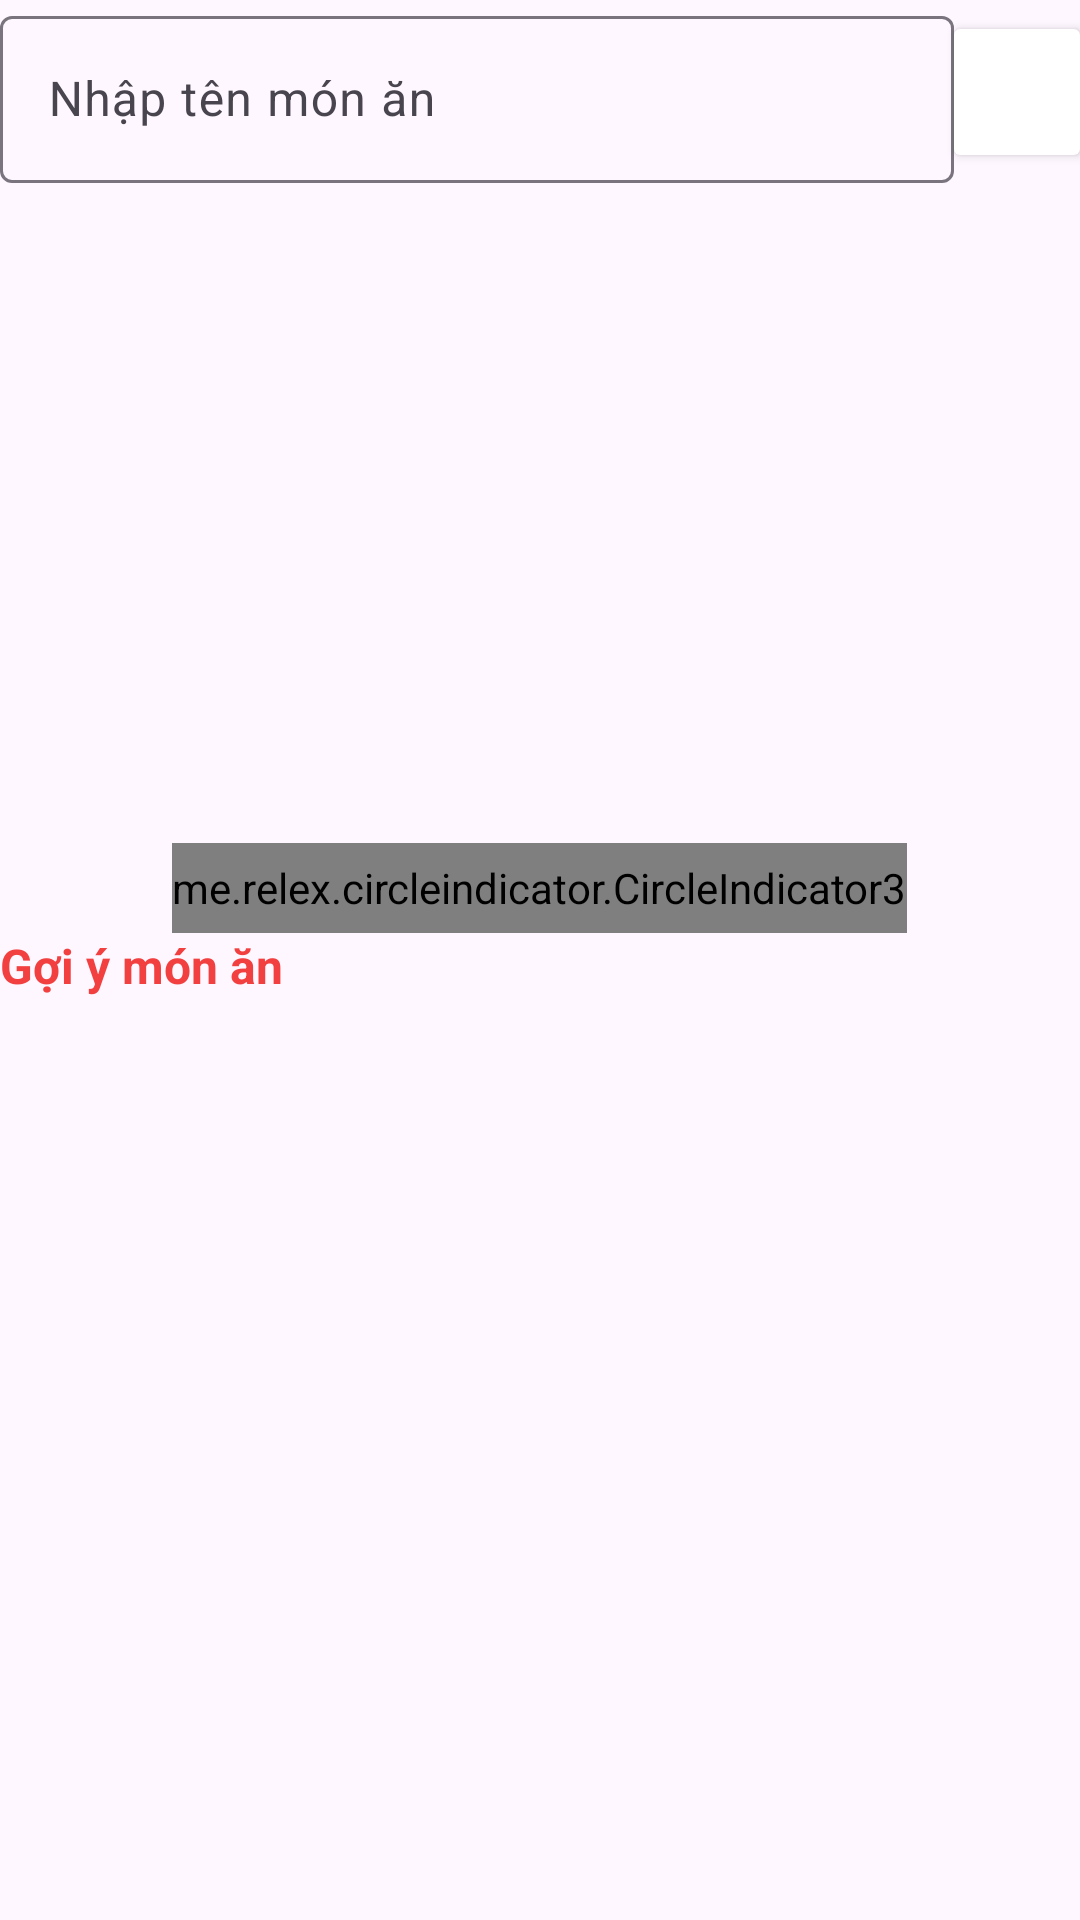

Android layout source for this screen:
<!-- AndroidManifest.xml: application theme Theme.FoodOrderApp -->
<!-- res/layout/fragment_home.xml -->
<?xml version="1.0" encoding="utf-8"?>
<androidx.constraintlayout.widget.ConstraintLayout xmlns:android="http://schemas.android.com/apk/res/android"
    xmlns:app="http://schemas.android.com/apk/res-auto"
    android:id="@+id/layout_content"
    android:layout_width="match_parent"
    android:layout_height="match_parent"
    android:visibility="visible">

    <com.google.android.material.textfield.TextInputLayout
        android:id="@+id/textInputLayout4"
        android:layout_width="0dp"
        android:layout_height="wrap_content"
        app:layout_constraintEnd_toStartOf="@+id/cardView3"
        app:layout_constraintStart_toStartOf="parent"
        app:layout_constraintTop_toTopOf="parent">

        <com.google.android.material.textfield.TextInputEditText
            android:id="@+id/edt_search_name"
            android:layout_width="match_parent"
            android:layout_height="wrap_content"
            android:drawableStart="@drawable/ic_search_16"
            android:drawablePadding="10dp"
            android:hint="Nhập tên món ăn" />
    </com.google.android.material.textfield.TextInputLayout>

    <androidx.cardview.widget.CardView
        android:id="@+id/cardView3"
        android:layout_width="42dp"
        android:layout_height="42dp"
        app:layout_constraintBottom_toBottomOf="@+id/textInputLayout4"
        app:layout_constraintEnd_toEndOf="parent"
        app:layout_constraintTop_toTopOf="@+id/textInputLayout4">

        <ImageView
            android:id="@+id/img_search"
            android:layout_width="match_parent"
            android:layout_height="match_parent"
            android:src="@drawable/ic_search_16" />
    </androidx.cardview.widget.CardView>




















    <androidx.core.widget.NestedScrollView
        android:layout_width="0dp"
        android:layout_height="0dp"
        android:fillViewport="true"
        app:layout_constraintBottom_toBottomOf="parent"
        app:layout_constraintEnd_toEndOf="parent"
        app:layout_constraintStart_toStartOf="parent"
        app:layout_constraintTop_toBottomOf="@+id/textInputLayout4">

        <LinearLayout
            android:layout_width="match_parent"
            android:layout_height="wrap_content"
            android:orientation="vertical">

            <androidx.viewpager2.widget.ViewPager2
                android:id="@+id/viewpager2"
                android:layout_width="match_parent"
                android:layout_height="220dp"

                />
              <me.relex.circleindicator.CircleIndicator3
                 android:id="@+id/indicator_3"
                   android:layout_width="wrap_content"
                  android:layout_height="@dimen/define_dimen_30"
                    android:layout_gravity="center"
                   app:ci_drawable="@drawable/bg_indicatior_selected"
                   app:ci_drawable_unselected="@drawable/bg_indicatior_unselected"
           />

            <TextView
                android:id="@+id/textView6"
                android:layout_width="match_parent"
                android:layout_height="wrap_content"
                android:text="Gợi ý món ăn"
                android:textColor="@color/bottomTabActive"
                android:textSize="@dimen/text_size_normal"
                android:textStyle="bold" />

            <androidx.recyclerview.widget.RecyclerView
                android:id="@+id/rcv_food"
                android:layout_width="match_parent"
                android:layout_height="match_parent"
                android:nestedScrollingEnabled="false"/>
        </LinearLayout>
    </androidx.core.widget.NestedScrollView>


    
    
    
    
    
    
    
    
    
    
    

    
    
    
    
    
    
    
    
    
    

</androidx.constraintlayout.widget.ConstraintLayout>
<!-- resources referenced by this layout -->
<resources>
  <color name="bottomTabActive">#F24040</color>
  <dimen name="define_dimen_30">30dp</dimen>
  <dimen name="text_size_normal">16sp</dimen>
  <!-- drawable bg_indicatior_unselected (drawable) -->
  <?xml version="1.0" encoding="utf-8"?>
  <shape xmlns:android="http://schemas.android.com/apk/res/android"
      android:shape="oval">
      <size android:width="40dp" android:height="40dp"/>
      <solid android:color="@color/textColorSecondary"/>
  </shape>
  <style name="Theme.FoodOrderApp" parent="Base.Theme.FoodOrderApp" />
  <color name="textColorSecondary">#6D6E70</color>
  <style name="Base.Theme.FoodOrderApp" parent="Theme.Material3.DayNight.NoActionBar">
          
          
      </style>
</resources>
